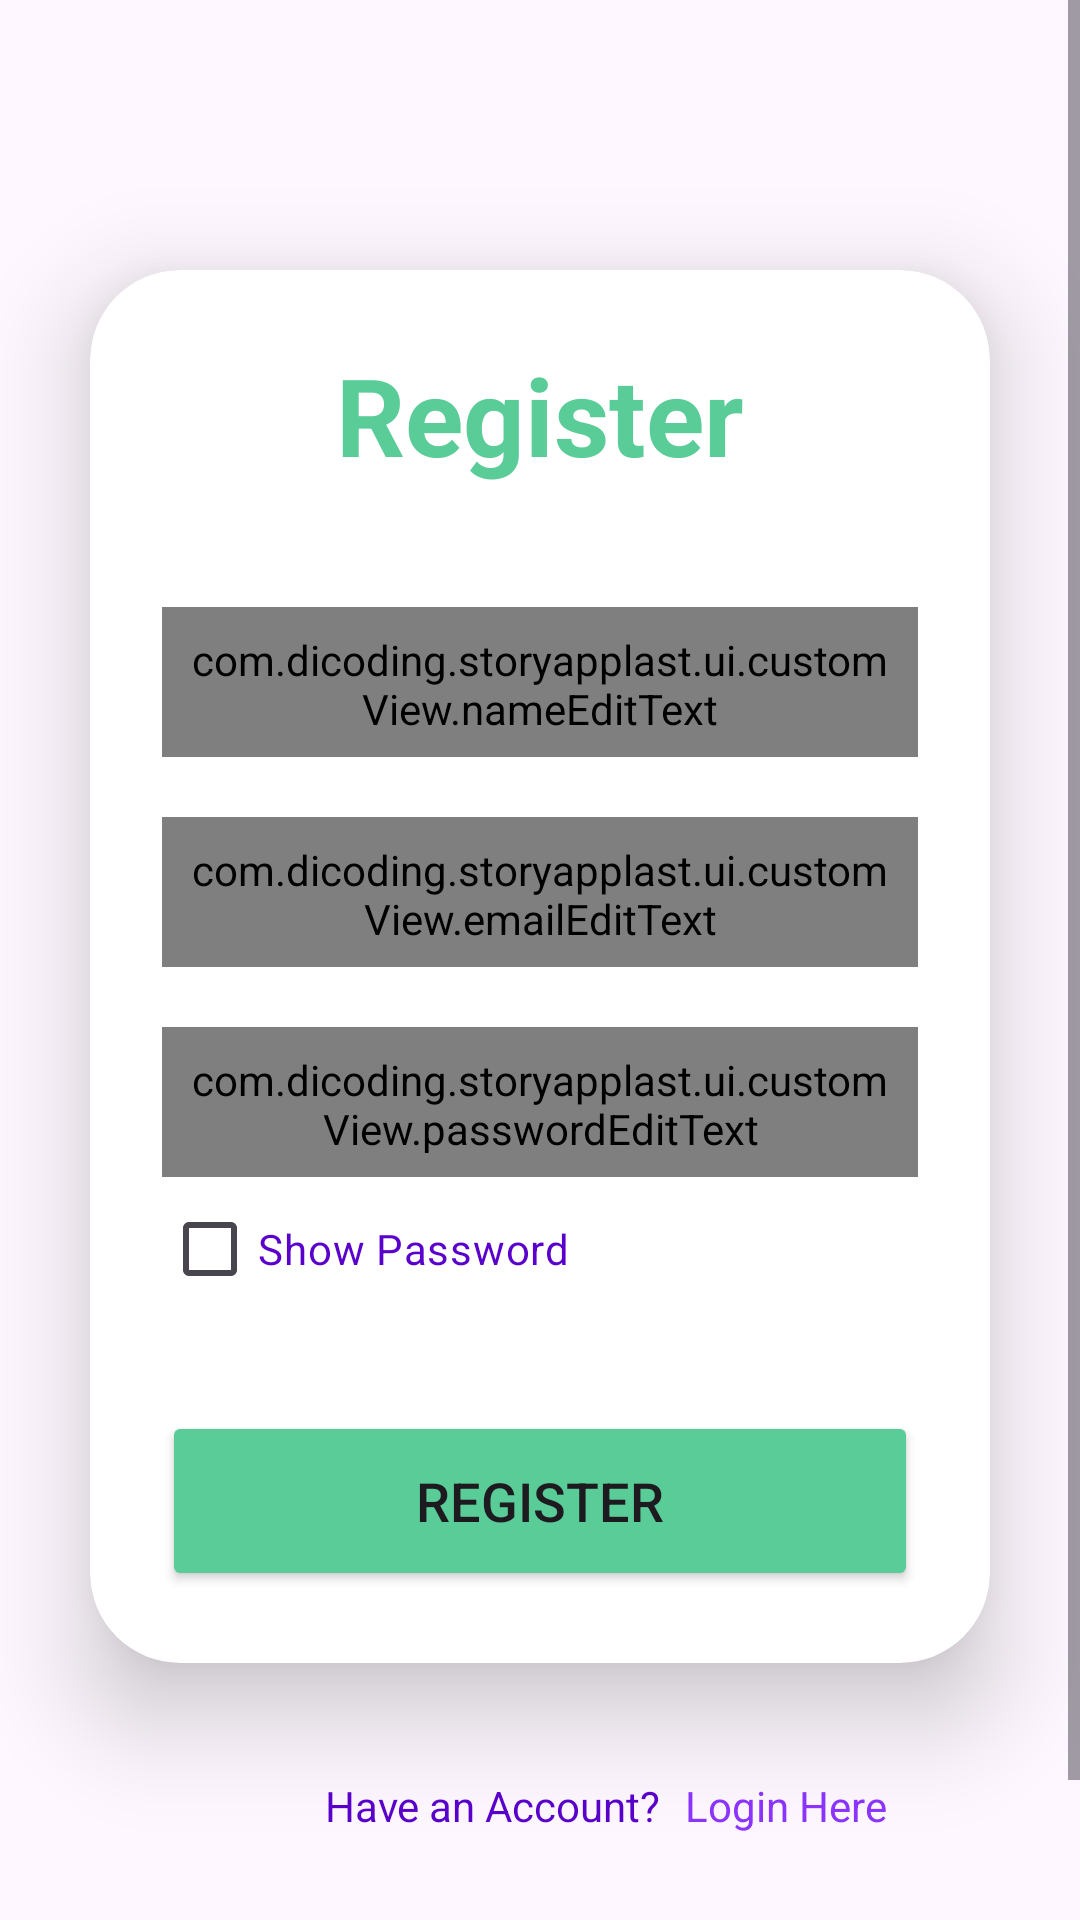

Produce the Android XML layout that renders to this screen, including the resource entries it uses.
<!-- AndroidManifest.xml: application theme Theme.StoryAppLast -->
<!-- res/layout/activity_registrasi.xml -->
<?xml version="1.0" encoding="utf-8"?>
<androidx.constraintlayout.widget.ConstraintLayout xmlns:android="http://schemas.android.com/apk/res/android"
    xmlns:app="http://schemas.android.com/apk/res-auto"
    xmlns:tools="http://schemas.android.com/tools"
    android:layout_width="match_parent"
    android:layout_height="match_parent"
    tools:context=".ui.register.RegistrasiActivity">

    <ScrollView
        android:layout_width="match_parent"
        android:layout_height="match_parent">

        <LinearLayout
            android:layout_width="match_parent"
            android:layout_height="match_parent"
            android:orientation="vertical"
            android:gravity="center"
            android:layout_marginTop="60dp">

            <androidx.cardview.widget.CardView
                android:layout_width="match_parent"
                android:layout_height="wrap_content"
                android:layout_margin="30dp"
                app:cardCornerRadius="30dp"
                app:cardElevation="20dp"
                android:background="@drawable/cutom_edittext">

                <LinearLayout
                    android:layout_width="match_parent"
                    android:layout_height="wrap_content"
                    android:orientation="vertical"
                    android:layout_gravity="center_horizontal"
                    android:padding="24dp"
                    android:background="@drawable/cutom_edittext">


                    <TextView
                        android:layout_width="match_parent"
                        android:layout_height="wrap_content"
                        android:text="Register"
                        android:id="@+id/RegisterText"
                        android:textSize="36sp"
                        android:textAlignment="center"
                        android:textStyle="bold"
                        android:textColor="@color/green"/>

                    <com.dicoding.storyapplast.ui.customView.nameEditText
                        android:layout_width="match_parent"
                        android:layout_height="50dp"
                        android:id="@+id/registernama"
                        android:background="@drawable/cutom_edittext"
                        android:drawableLeft="@drawable/ic_username"
                        android:drawablePadding="8dp"
                        android:hint="Name"
                        android:padding="8dp"
                        android:textColor="@color/blue"
                        android:textColorHighlight="@color/cardview_dark_background"
                        android:layout_marginTop="40dp" />

                    <com.dicoding.storyapplast.ui.customView.emailEditText
                        android:layout_width="match_parent"
                        android:layout_height="50dp"
                        android:id="@+id/registeremail"
                        android:background="@drawable/cutom_edittext"
                        android:drawableLeft="@drawable/ic_email"
                        android:drawablePadding="8dp"
                        android:hint="Email"
                        android:padding="8dp"
                        android:textColor="@color/blue"
                        android:textColorHighlight="@color/cardview_dark_background"
                        android:layout_marginTop="20dp" />

                    <com.dicoding.storyapplast.ui.customView.passwordEditText
                        android:id="@+id/registerpassword"
                        android:layout_width="match_parent"
                        android:layout_height="50dp"
                        android:background="@drawable/cutom_edittext"
                        android:drawableLeft="@drawable/ic_password"
                        android:drawablePadding="8dp"
                        android:hint="Password"
                        android:padding="8dp"
                        android:textColor="@color/blue"
                        android:textColorHighlight="@color/cardview_dark_background"
                        android:layout_marginTop="20dp" />

                    <CheckBox
                        android:id="@+id/showPasswordCheckBox"
                        android:layout_width="wrap_content"
                        android:layout_height="wrap_content"
                        android:text="Show Password"
                        android:textColor="@color/blue"/>

                    <TextView
                        android:id="@+id/registererrorTextView"
                        android:layout_width="match_parent"
                        android:layout_height="wrap_content"
                        android:text=""
                        android:textColor="@android:color/holo_red_dark"
                        android:visibility="gone" />

                    <Button
                        android:layout_width="match_parent"
                        android:layout_height="60dp"
                        android:id="@+id/registerbtn"
                        android:text="Register"
                        android:textSize="18sp"
                        android:layout_marginTop="30dp"
                        android:backgroundTint="@color/green"
                        app:cornerRadius = "20dp"/>


                </LinearLayout>

            </androidx.cardview.widget.CardView>

            <ScrollView
                android:layout_width="match_parent"
                android:layout_height="match_parent">

                <LinearLayout
                    android:layout_width="wrap_content"
                    android:layout_height="wrap_content"
                    android:orientation="horizontal"
                    android:layout_marginLeft="100dp">

                    <TextView
                        android:layout_width="wrap_content"
                        android:layout_height="wrap_content"
                        android:padding="8dp"
                        android:text="Have an Account?"
                        android:textSize="14sp"
                        android:textAlignment="center"
                        android:id="@+id/signupText"
                        android:textColor="@color/blue"
                        app:layout_constraintStart_toStartOf="parent"
                        app:layout_constraintTop_toTopOf="parent"/>

                    <TextView
                        android:layout_width="wrap_content"
                        android:layout_height="wrap_content"
                        android:text="Login Here "
                        android:textAlignment="center"
                        android:textColor="@color/purple"
                        android:textSize="14sp"
                        android:id="@+id/loginhere"
                        app:layout_constraintStart_toEndOf="@+id/signupText"
                        app:layout_constraintTop_toTopOf="parent"/>

                    <ProgressBar
                        android:id="@+id/pb_create_signup"
                        style="?android:attr/progressBarStyle"
                        android:layout_width="wrap_content"
                        android:layout_height="wrap_content"
                        android:visibility="invisible"
                        app:layout_constraintBottom_toBottomOf="parent"
                        app:layout_constraintEnd_toEndOf="parent"
                        app:layout_constraintStart_toStartOf="parent"
                        app:layout_constraintTop_toTopOf="parent" />

                </LinearLayout>

            </ScrollView>

            <ProgressBar
                android:id="@+id/progressBar"
                android:layout_width="wrap_content"
                android:layout_height="wrap_content"
                android:layout_centerInParent="true"
                android:backgroundTint="@color/purple"
                android:visibility="visible"
                app:layout_constraintBottom_toBottomOf="parent"
                app:layout_constraintEnd_toEndOf="parent"
                app:layout_constraintStart_toStartOf="parent"
                android:layout_marginTop="10dp"/>
        </LinearLayout>

    </ScrollView>

</androidx.constraintlayout.widget.ConstraintLayout>
<!-- resources referenced by this layout -->
<resources>
  <color name="blue">#5900CC</color>
  <color name="green">#59CC98</color>
  <color name="purple">#8B34FF</color>
  <!-- drawable ic_email (drawable) -->
  <vector android:height="24dp" android:tint="#5900cc"
      android:viewportHeight="24" android:viewportWidth="24"
      android:width="24dp" xmlns:android="http://schemas.android.com/apk/res/android">
      <path android:fillColor="@android:color/white" android:pathData="M20,4L4,4c-1.1,0 -1.99,0.9 -1.99,2L2,18c0,1.1 0.9,2 2,2h16c1.1,0 2,-0.9 2,-2L22,6c0,-1.1 -0.9,-2 -2,-2zM20,8l-8,5 -8,-5L4,6l8,5 8,-5v2z"/>
  </vector>
  <!-- drawable ic_password (drawable) -->
  <vector android:height="24dp" android:tint="#5900cc"
      android:viewportHeight="24" android:viewportWidth="24"
      android:width="24dp" xmlns:android="http://schemas.android.com/apk/res/android">
      <path android:fillColor="@android:color/white" android:pathData="M18,8h-1L17,6c0,-2.76 -2.24,-5 -5,-5S7,3.24 7,6v2L6,8c-1.1,0 -2,0.9 -2,2v10c0,1.1 0.9,2 2,2h12c1.1,0 2,-0.9 2,-2L20,10c0,-1.1 -0.9,-2 -2,-2zM12,17c-1.1,0 -2,-0.9 -2,-2s0.9,-2 2,-2 2,0.9 2,2 -0.9,2 -2,2zM15.1,8L8.9,8L8.9,6c0,-1.71 1.39,-3.1 3.1,-3.1 1.71,0 3.1,1.39 3.1,3.1v2z"/>
  </vector>
  <!-- drawable ic_username (drawable) -->
  <vector android:height="24dp" android:tint="#5900cc"
      android:viewportHeight="24" android:viewportWidth="24"
      android:width="24dp" xmlns:android="http://schemas.android.com/apk/res/android">
      <path android:fillColor="@android:color/white" android:pathData="M12,12c2.21,0 4,-1.79 4,-4s-1.79,-4 -4,-4 -4,1.79 -4,4 1.79,4 4,4zM12,14c-2.67,0 -8,1.34 -8,4v2h16v-2c0,-2.66 -5.33,-4 -8,-4z"/>
  </vector>
  <style name="Theme.StoryAppLast" parent="Base.Theme.StoryAppLast" />
  <style name="Base.Theme.StoryAppLast" parent="Theme.Material3.DayNight.NoActionBar">
          
          
      </style>
</resources>
